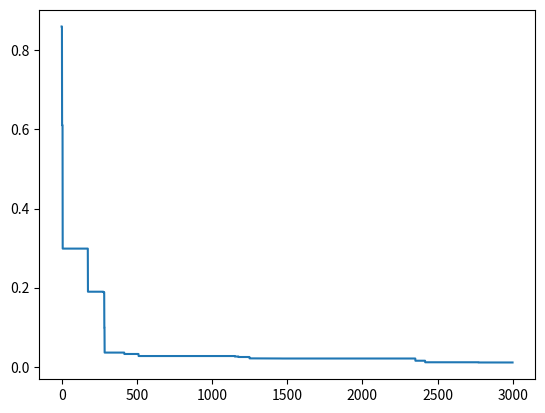

Here is the Python script that generated this plot:
import numpy as np

class Particle():
    
    def __init__(self, x0, v0, vmax:np.array, objfun, w=0.9, c1=2, c2=2, max_iter_times=50) -> None:
        '''
            ## Parameters:
                x0: the first iter point

                v0: the first direction step

                vmax: the maximum direction step

                objfun: the object function

                w: inertia weight

                c1: acceleration coefficient 1

                c2: acceleration coefficient 2
                
                max_iter_times: the maximum iter times
        '''
        self.dim = len(x0)
        self.w = w
        self.vmax = np.array(vmax)
        self.c1 = c1
        self.c2 = c2
        self.x = np.array(x0)
        self.v = np.array(v0)
        self.objfun = objfun
        self.pBest_value = self.calculate_objvalue(self.objfun, *self.x)
        self.pBest = np.array(x0)
        self.gBest = self.pBest
        self.max_iter_times = max_iter_times

    def calculate_objvalue(self, objfun, *array) ->float:
        return objfun(array)
    
    def iter(self, xk):
        r1 = np.random.rand()
        r2 = np.random.rand()
        next_v = self.w * self.v + self.c1*r1*(self.pBest - xk) + self.c2*r2*(self.gBest - xk)
        for i in range(len(next_v)):
            if next_v[i] > self.vmax[i]:
                next_v[i] = self.vmax[i]
        next_x = xk + next_v
        self.x = next_x
        self.v = next_v
        temp = self.calculate_objvalue(self.objfun, *self.x)
        if temp < self.pBest_value:
            self.pBest_value = temp
            self.pBest = self.x

def PSO(numbers, objfun, x0s, v0s, vmax, w=0.9, c1=2, c2=2, max_tier_times=3000):
    '''
        ## Parameters:
            numbers: the number of partcles

            objfun: the object function

            x0s: the first iter point matrix, size: [numbers, dim]

            v0s: the first direction step maxtirx, size: [numbers, dim]

            vmax: the maximum direction step

            w: inertia weight

            c1: acceleration coefficient 1

            c2: acceleration coefficient 2

            max_iter_times: the maximum iter times
        
        ## Returns:
            global_gBest: the best solution

            global_gBest_value: the value of object function in the best solution

            iterpoints: all of the iterated points
    '''
    particles = []
    for i in range(numbers):
        particles.append(Particle(x0s[i], v0s[i], vmax, objfun, w, c1, c2,max_tier_times))
    global_gBest_value = particles[0].pBest_value
    global_gBest = particles[0].pBest
    times = 0
    iterpoints = np.zeros(particles[0].max_iter_times)
    iter_w_scale = (w-0.4) / max_tier_times
    while(1):
        # iter the inertia weight
        w = w - iter_w_scale
        if times == 0:
            gBest_value = particles[0].pBest_value
            gBest = particles[0].pBest
            for p in particles:
                p.gBest = gBest
        for particle in particles:
            particle.iter(particle.x)
            if particle.pBest_value < gBest_value:
                gBest_value = particle.pBest_value
                gBest = particle.pBest
                for p in particles:
                    p.gBest = gBest
            
        # if(np.abs(global_gBest_value - gBest_value) <= gap):
        #     global_gBest = gBest
        #     break
        # else:
        global_gBest_value = gBest_value
        global_gBest = gBest
        if times >= particles[0].max_iter_times:
            break
        iterpoints[times] = global_gBest_value
        times = times + 1
    print(f'times = {times}')
    return global_gBest, global_gBest_value, iterpoints

if __name__ == '__main__':
    import matplotlib.pyplot as plt
    def objfun(xs):
        f = 1
        for i,x in enumerate(xs):
            f = f*np.cos(x / np.sqrt(i+1))
        for x in xs:
            f = f + x / 4000
        return f+1
    x0s = np.random.rand(10,5)
    v0s = np.random.rand(10,5)
    vmax = 10*np.ones(5)
    [point, value, points] = PSO(3, objfun, x0s, v0s, vmax)
    times = range(len(points))
    plt.plot(times, points)
    print(point)
    print(value)
    plt.show()
